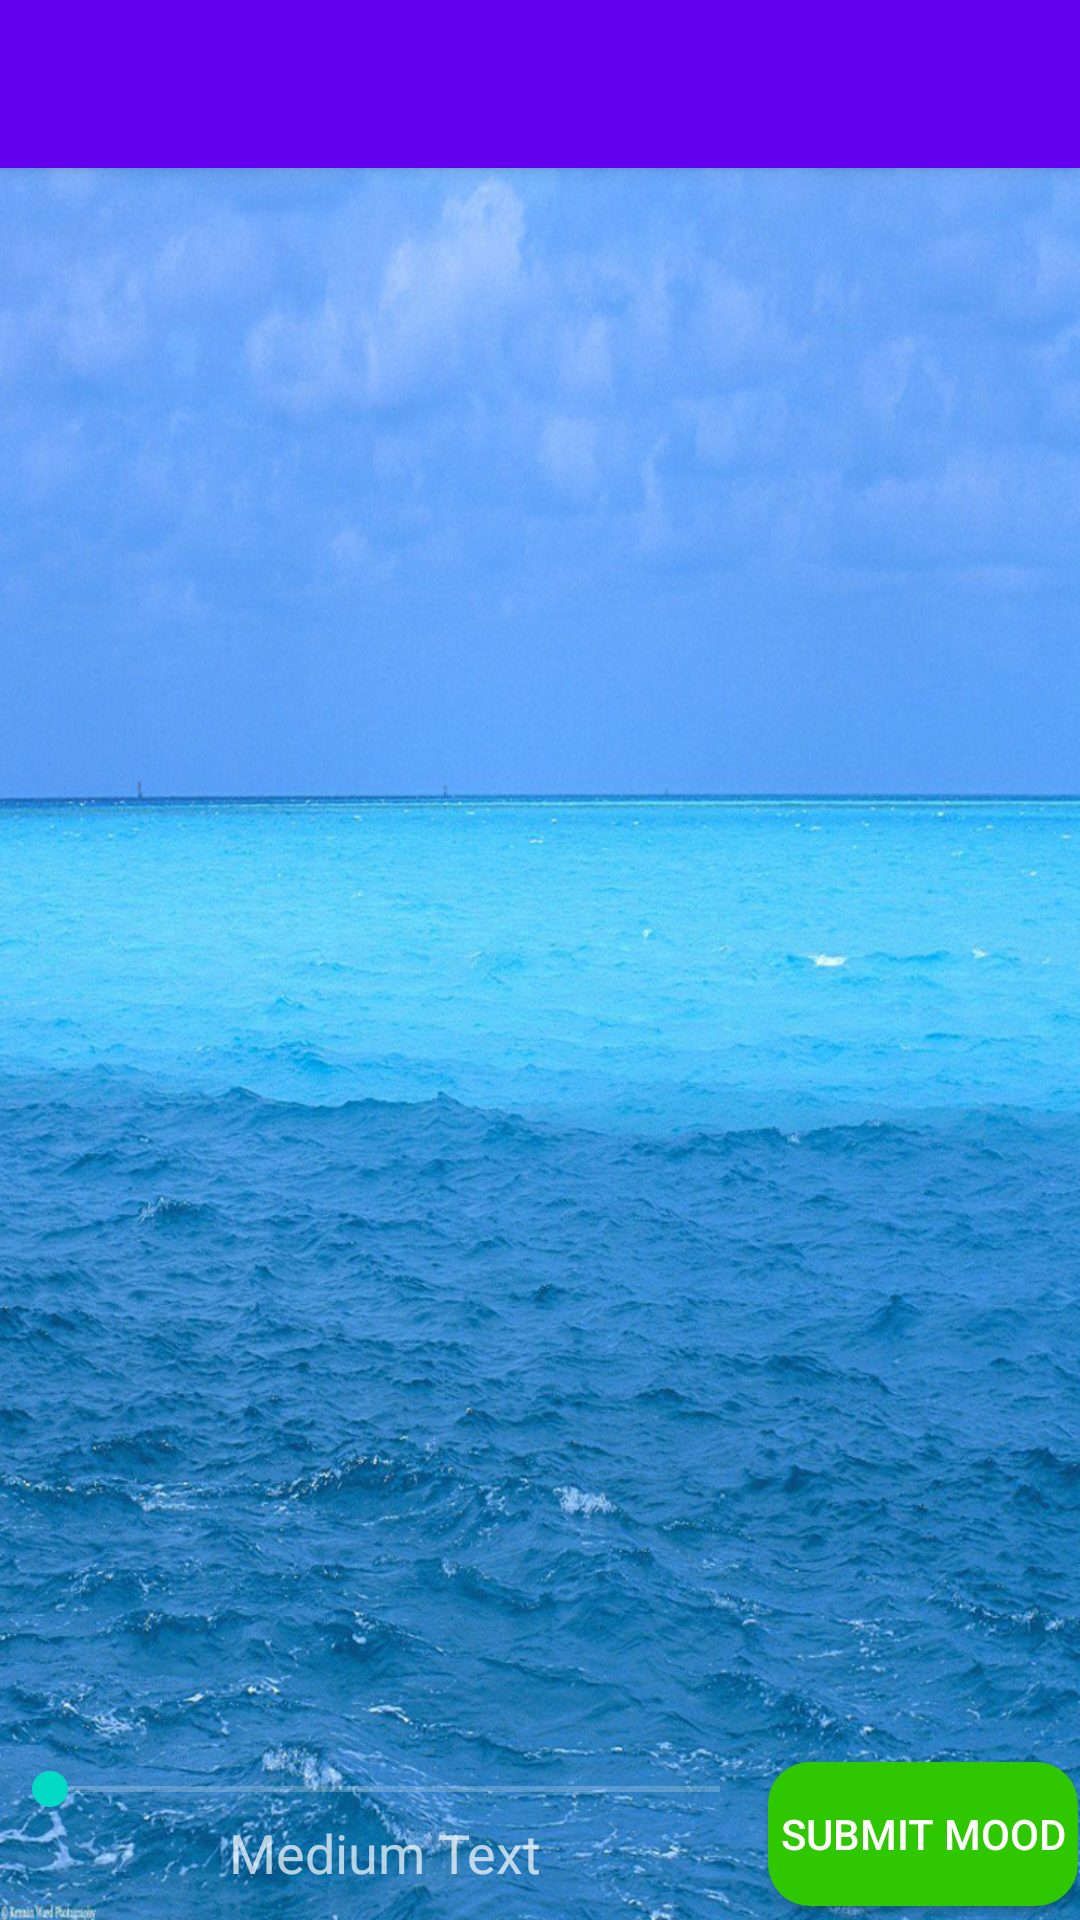

Produce the Android XML layout that renders to this screen, including the resource entries it uses.
<!-- AndroidManifest.xml: application theme AppTheme -->
<!-- res/layout/app_bar_tiles.xml -->
<?xml version="1.0" encoding="utf-8"?>

<android.support.design.widget.CoordinatorLayout xmlns:android="http://schemas.android.com/apk/res/android"
    xmlns:app="http://schemas.android.com/apk/res-auto"
    xmlns:tools="http://schemas.android.com/tools"
    android:layout_width="match_parent"
    android:layout_height="match_parent"
    android:fitsSystemWindows="true"
    tools:context=".Tiles">

    <android.support.design.widget.AppBarLayout
        android:layout_width="match_parent"
        android:layout_height="wrap_content"
        android:theme="@style/AppTheme.AppBarOverlay">

        <android.support.v7.widget.Toolbar
            android:id="@+id/toolbar"
            android:layout_width="match_parent"
            android:layout_height="?attr/actionBarSize"
            android:background="?attr/colorPrimary"
            app:popupTheme="@style/AppTheme.PopupOverlay" />

    </android.support.design.widget.AppBarLayout>

    <include layout="@layout/content_tiles" />

</android.support.design.widget.CoordinatorLayout>
<!-- res/layout/content_tiles.xml (included above) -->
<?xml version="1.0" encoding="utf-8"?>

<RelativeLayout xmlns:android="http://schemas.android.com/apk/res/android"
    xmlns:app="http://schemas.android.com/apk/res-auto"
    xmlns:tools="http://schemas.android.com/tools"
    android:layout_width="match_parent"
    android:layout_height="match_parent"
    android:paddingBottom="@dimen/activity_vertical_margin"
    android:paddingLeft="@dimen/activity_horizontal_margin"
    android:paddingRight="@dimen/activity_horizontal_margin"
    android:paddingTop="@dimen/activity_vertical_margin"
    app:layout_behavior="@string/appbar_scrolling_view_behavior"
    tools:context=".Tiles"
    tools:showIn="@layout/app_bar_tiles"
    android:background="@drawable/ocean">

    <TextView
        android:layout_width="wrap_content"
        android:layout_height="wrap_content"
        android:textAppearance="?android:attr/textAppearanceMedium"
        android:text=" "
        android:id="@+id/textView9"
        android:layout_alignParentBottom="true"
        android:layout_alignParentLeft="true"
        android:layout_alignParentStart="true"
        android:layout_alignParentRight="true"
        android:layout_alignParentEnd="true" />

    <GridView
        android:numColumns="2"
        android:horizontalSpacing="10dp"
        android:verticalSpacing="10dp"
        android:gravity="center"
        android:stretchMode="columnWidth"
        android:layout_width="wrap_content"
        android:layout_height="wrap_content"
        android:id="@+id/gridView"
        android:layout_marginLeft="2dp"
        android:layout_marginRight="2dp"
        android:layout_centerHorizontal="true"
        android:layout_above="@+id/percentage"
        android:layout_below="@+id/toolbar" />

    <TextView
        android:layout_width="wrap_content"
        android:layout_height="wrap_content"
        android:textAppearance="?android:attr/textAppearanceLarge"
        android:id="@+id/percentage"
        android:layout_alignParentRight="true"
        android:layout_alignParentEnd="true"
        android:textAlignment="center"
        android:layout_above="@+id/textView9" />

    <LinearLayout
        android:orientation="vertical"
        android:layout_width="match_parent"
        android:layout_height="match_parent"
        android:layout_below="@+id/gridView"
        android:layout_alignParentStart="true"
        android:padding="1dp"
        android:layout_alignParentBottom="true">

        <RelativeLayout
            android:layout_width="match_parent"
            android:layout_height="wrap_content"
            android:layout_gravity="center_horizontal">

            <SeekBar
                android:layout_width="wrap_content"
                android:layout_height="wrap_content"
                android:id="@+id/seekBar"
                android:layout_alignParentStart="true"
                android:layout_toStartOf="@+id/submitButton"
                android:layout_alignParentTop="true" />

            <Button
                android:layout_width="wrap_content"
                android:layout_height="wrap_content"
                android:text="Submit Mood"
                android:id="@+id/submitButton"
                android:layout_alignParentEnd="true"
                android:background="@drawable/greenbutton"
                android:padding="4dp" />

            <LinearLayout
                android:orientation="horizontal"
                android:layout_width="match_parent"
                android:layout_height="match_parent"
                android:layout_alignParentBottom="true"
                android:layout_alignParentStart="true"
                android:layout_toStartOf="@+id/submitButton"
                android:layout_below="@+id/seekBar">

                <TextView
                    android:visibility="gone"
                    android:layout_weight="1"
                    android:layout_width="match_parent"
                    android:layout_height="wrap_content"
                    android:textAppearance="?android:attr/textAppearanceMedium"
                    android:text="Medium Text"
                    android:id="@+id/LeftText"
                    android:textAlignment="center" />

                <TextView
                    android:layout_weight="1"
                    android:layout_width="match_parent"
                    android:layout_height="wrap_content"
                    android:textAppearance="?android:attr/textAppearanceMedium"
                    android:text="Medium Text"
                    android:id="@+id/RightText"
                    android:textAlignment="center" />
            </LinearLayout>
        </RelativeLayout>

    </LinearLayout>

</RelativeLayout>
<!-- resources referenced by this layout -->
<resources>
  <!-- drawable greenbutton (drawable) -->
  <?xml version="1.0" encoding="utf-8"?>
  <shape xmlns:android="http://schemas.android.com/apk/res/android" android:shape="rectangle" >
      <corners
          android:radius="14dp"
          />
      <solid
          android:color="#2EC700"
          />
  </shape>
  <!-- drawable ocean: jpg bitmap (drawable, 273812 bytes) -->
  <style name="AppTheme.AppBarOverlay" parent="ThemeOverlay.AppCompat.Dark.ActionBar" />
  <style name="AppTheme.PopupOverlay" parent="ThemeOverlay.AppCompat.Light" />
  <style name="AppTheme" parent="Theme.AppCompat.NoActionBar">
          
          <item name="colorPrimary">@color/colorPrimary</item>
          <item name="colorPrimaryDark">@color/colorPrimaryDark</item>
          <item name="colorAccent">@color/colorAccent</item>
      </style>
  <!-- not gathered from this repository: default colours our renderer supplied (Android Studio template values) -->
  <color name="colorPrimary">#FF6200EE</color>
  <color name="colorPrimaryDark">#FF3700B3</color>
  <color name="colorAccent">#FF03DAC5</color>
</resources>
